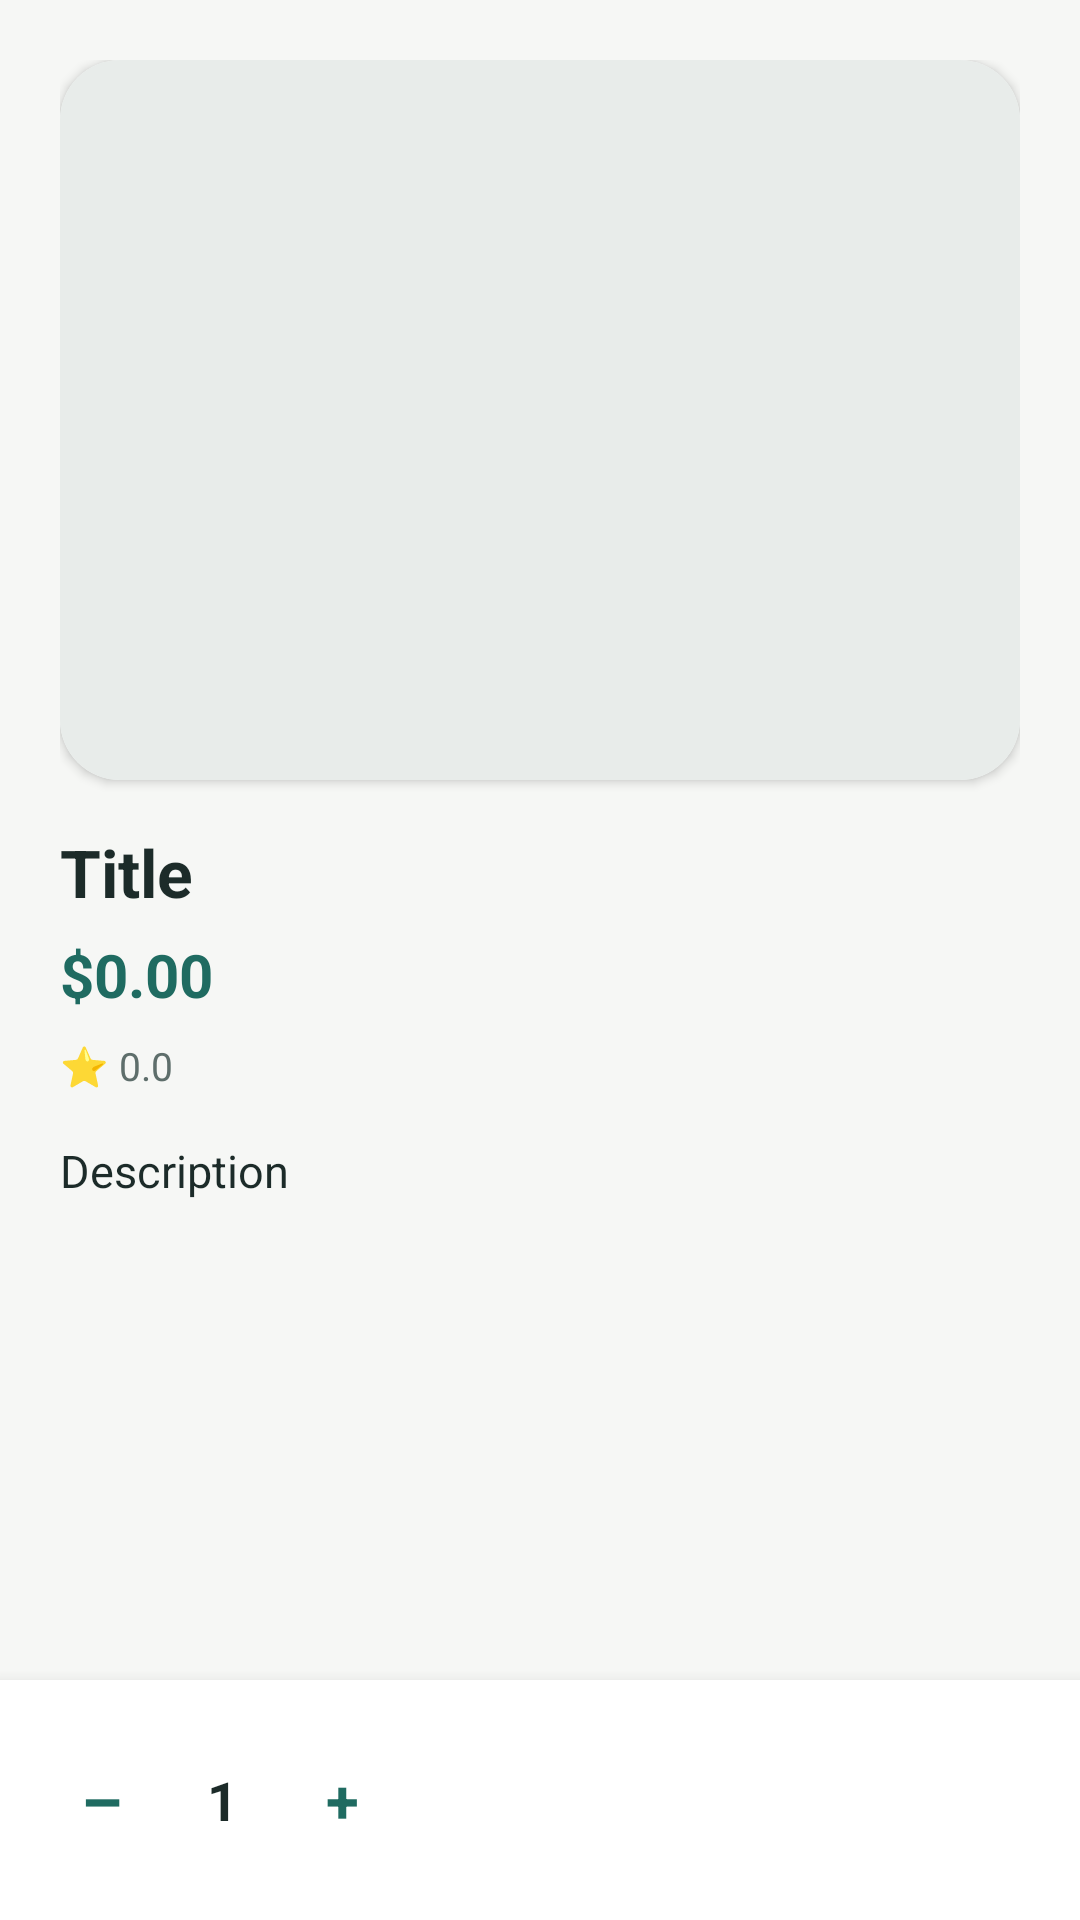

Android layout source for this screen:
<!-- AndroidManifest.xml: activity theme Theme.Fridgo.ActionBar -->
<!-- res/layout/activity_shop_detail.xml -->
<?xml version="1.0" encoding="utf-8"?>
<androidx.constraintlayout.widget.ConstraintLayout
    xmlns:android="http://schemas.android.com/apk/res/android"
    xmlns:app="http://schemas.android.com/apk/res-auto"
    android:layout_width="match_parent"
    android:layout_height="match_parent"
    android:background="@color/bg">

    <ScrollView
        android:layout_width="0dp"
        android:layout_height="0dp"
        app:layout_constraintTop_toTopOf="parent"
        app:layout_constraintBottom_toTopOf="@id/footer"
        app:layout_constraintStart_toStartOf="parent"
        app:layout_constraintEnd_toEndOf="parent">

        <LinearLayout
            android:layout_width="match_parent"
            android:layout_height="wrap_content"
            android:orientation="vertical"
            android:padding="20dp">

            <androidx.cardview.widget.CardView
                android:layout_width="match_parent"
                android:layout_height="240dp"
                app:cardCornerRadius="20dp"
                app:cardElevation="2dp">
                <ImageView
                    android:id="@+id/image"
                    android:layout_width="match_parent"
                    android:layout_height="match_parent"
                    android:scaleType="centerCrop"
                    android:background="@color/divider"
                    android:contentDescription="Product image" />
            </androidx.cardview.widget.CardView>

            <TextView
                android:id="@+id/textTitle"
                android:layout_width="match_parent"
                android:layout_height="wrap_content"
                android:layout_marginTop="16dp"
                android:text="Title"
                android:textColor="@color/text_primary"
                android:textSize="22sp"
                android:textStyle="bold" />

            <TextView
                android:id="@+id/textPrice"
                android:layout_width="wrap_content"
                android:layout_height="wrap_content"
                android:layout_marginTop="6dp"
                android:text="$0.00"
                android:textColor="@color/primary_dark"
                android:textSize="20sp"
                android:textStyle="bold" />

            <TextView
                android:id="@+id/textMeta"
                android:layout_width="match_parent"
                android:layout_height="wrap_content"
                android:layout_marginTop="8dp"
                android:text="⭐ 0.0"
                android:textColor="@color/text_secondary"
                android:textSize="13sp" />

            <TextView
                android:id="@+id/textDescription"
                android:layout_width="match_parent"
                android:layout_height="wrap_content"
                android:layout_marginTop="16dp"
                android:lineSpacingExtra="3dp"
                android:text="Description"
                android:textColor="@color/text_primary"
                android:textSize="15sp" />
        </LinearLayout>
    </ScrollView>

    <LinearLayout
        android:id="@+id/footer"
        android:layout_width="0dp"
        android:layout_height="wrap_content"
        android:background="@color/card"
        android:elevation="8dp"
        android:gravity="center_vertical"
        android:orientation="horizontal"
        android:padding="14dp"
        app:layout_constraintBottom_toBottomOf="parent"
        app:layout_constraintStart_toStartOf="parent"
        app:layout_constraintEnd_toEndOf="parent">

        <TextView
            android:id="@+id/btnMinus"
            android:layout_width="40dp"
            android:layout_height="40dp"
            android:background="@drawable/bg_circle"
            android:gravity="center"
            android:text="–"
            android:textColor="@color/primary_dark"
            android:textSize="22sp"
            android:textStyle="bold" />

        <TextView
            android:id="@+id/textQty"
            android:layout_width="40dp"
            android:layout_height="wrap_content"
            android:gravity="center"
            android:text="1"
            android:textColor="@color/text_primary"
            android:textSize="18sp"
            android:textStyle="bold" />

        <TextView
            android:id="@+id/btnPlus"
            android:layout_width="40dp"
            android:layout_height="40dp"
            android:background="@drawable/bg_circle"
            android:gravity="center"
            android:text="+"
            android:textColor="@color/primary_dark"
            android:textSize="20sp"
            android:textStyle="bold" />

        <TextView
            android:id="@+id/btnAddToCart"
            android:layout_width="0dp"
            android:layout_height="52dp"
            android:layout_marginStart="14dp"
            android:layout_weight="1"
            android:background="@drawable/bg_button_primary"
            android:gravity="center"
            android:text="Add to cart"
            android:textColor="@color/white"
            android:textSize="16sp"
            android:textStyle="bold" />
    </LinearLayout>

</androidx.constraintlayout.widget.ConstraintLayout>
<!-- resources referenced by this layout -->
<resources>
  <color name="bg">#F6F7F5</color>
  <color name="card">#FFFFFF</color>
  <color name="divider">#E8ECEA</color>
  <color name="primary_dark">#1F6B61</color>
  <color name="text_primary">#1C2B29</color>
  <color name="text_secondary">#5E6E6B</color>
  <color name="white">#FFFFFF</color>
  <style name="Theme.Fridgo.ActionBar" parent="Theme.MaterialComponents.Light.DarkActionBar">
          <item name="colorPrimary">@color/primary</item>
          <item name="colorPrimaryDark">@color/primary_dark</item>
          <item name="colorAccent">@color/accent</item>
          <item name="android:windowBackground">@color/bg</item>
      </style>
  <color name="primary">#2F8F83</color>
  <color name="accent">#F2994A</color>
</resources>
